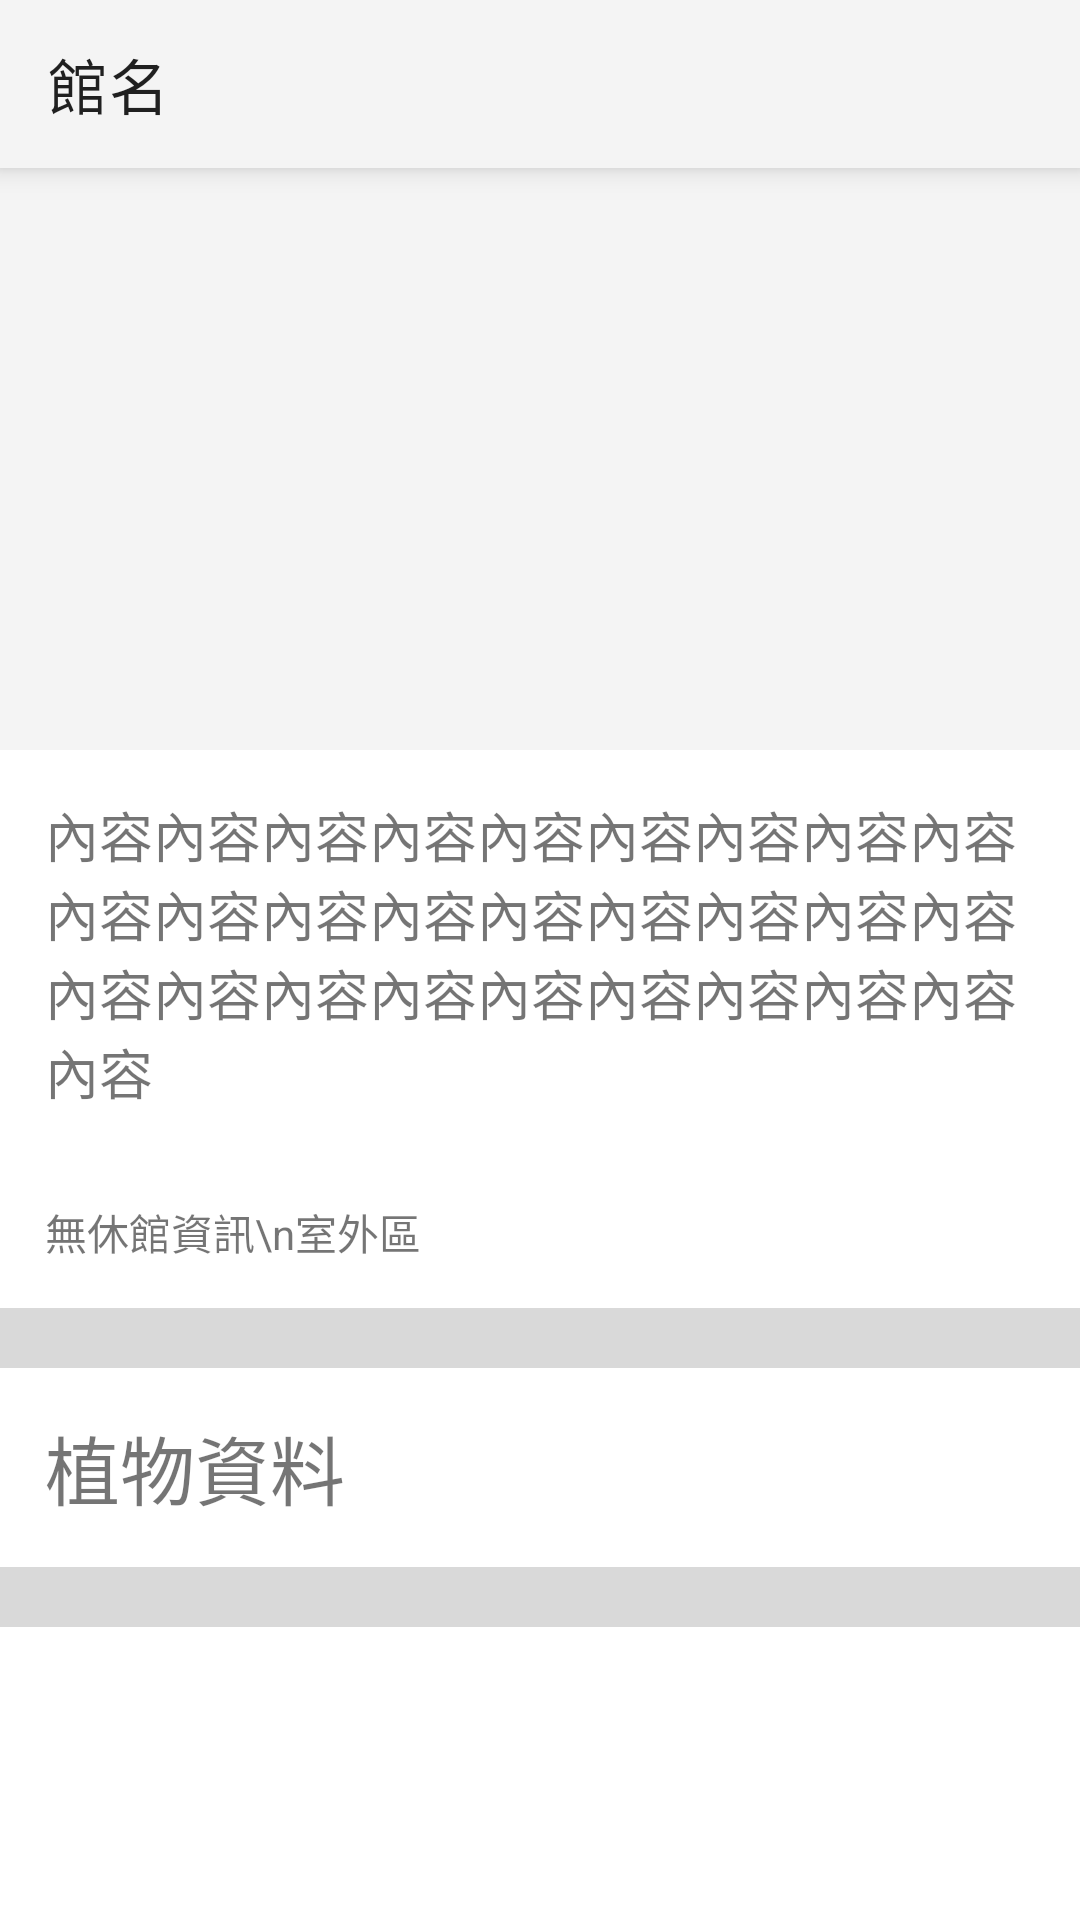

Reconstruct the res/layout file that produces this screen, plus the resources it refers to.
<!-- AndroidManifest.xml: application theme Theme.TaipeiZooApp -->
<!-- res/layout/activity_museum_detail.xml -->
<?xml version="1.0" encoding="utf-8"?>
<androidx.constraintlayout.widget.ConstraintLayout xmlns:android="http://schemas.android.com/apk/res/android"
    xmlns:app="http://schemas.android.com/apk/res-auto"
    xmlns:tools="http://schemas.android.com/tools"
    android:layout_width="match_parent"
    android:layout_height="match_parent"
    tools:context=".museumDetail.MuseumDetailActivity">

    <androidx.appcompat.widget.Toolbar
        android:id="@+id/toolbar"
        android:layout_width="match_parent"
        android:layout_height="?attr/actionBarSize"
        android:background="@color/grey"
        android:elevation="5dp"
        app:title="館名"
        app:navigationIcon="@drawable/ic_baseline_arrow_back_24"
        android:theme="@style/ThemeOverlay.AppCompat.ActionBar"
        app:popupTheme="@style/ThemeOverlay.AppCompat.Light"
        app:layout_constraintTop_toTopOf="parent" />

    <androidx.core.widget.NestedScrollView
        android:layout_width="match_parent"
        android:layout_height="match_parent">

        <androidx.constraintlayout.widget.ConstraintLayout
            android:layout_width="match_parent"
            android:layout_height="match_parent">
            <ImageView
                android:id="@+id/img"
                android:layout_width="match_parent"
                android:layout_height="250dp"
                android:src="@color/grey"
                app:layout_constraintStart_toStartOf="parent"
                app:layout_constraintEnd_toEndOf="parent"
                app:layout_constraintTop_toTopOf="parent"/>

            <TextView
                android:id="@+id/body"
                android:layout_width="match_parent"
                android:layout_height="wrap_content"
                android:padding="15dp"
                android:text="內容內容內容內容內容內容內容內容內容內容內容內容內容內容內容內容內容內容內容內容內容內容內容內容內容內容內容內容"
                android:textSize="18dp"
                app:layout_constraintStart_toStartOf="parent"
                app:layout_constraintEnd_toEndOf="parent"
                app:layout_constraintTop_toBottomOf="@id/img"/>

            <TextView
                android:id="@+id/memo"
                android:layout_width="match_parent"
                android:layout_height="wrap_content"
                android:padding="15dp"
                android:text="無休館資訊\n室外區"
                app:layout_constraintStart_toStartOf="parent"
                app:layout_constraintEnd_toEndOf="parent"
                app:layout_constraintTop_toBottomOf="@id/body"/>

            <View
                android:id="@+id/divider1"
                android:layout_width="match_parent"
                android:layout_height="20dp"
                android:background="@color/grey_500"
                app:layout_constraintTop_toBottomOf="@id/memo"
                app:layout_constraintStart_toStartOf="parent"
                app:layout_constraintEnd_toEndOf="parent"/>

            <TextView
                android:id="@+id/plantTitle"
                android:layout_width="match_parent"
                android:layout_height="wrap_content"
                android:padding="15dp"
                android:text="植物資料"
                android:textSize="25dp"
                app:layout_constraintStart_toStartOf="parent"
                app:layout_constraintEnd_toEndOf="parent"
                app:layout_constraintTop_toBottomOf="@id/divider1"/>

            <TextView
                android:id="@+id/errorMsg"
                android:layout_width="match_parent"
                android:layout_height="wrap_content"
                android:text="API Error!"
                app:layout_constraintStart_toStartOf="parent"
                app:layout_constraintEnd_toEndOf="parent"
                app:layout_constraintTop_toBottomOf="@id/plantTitle"
                android:visibility="gone"/>

            <androidx.recyclerview.widget.RecyclerView
                android:id="@+id/recyclerView"
                android:layout_width="match_parent"
                android:layout_height="wrap_content"
                app:layout_constraintStart_toStartOf="parent"
                app:layout_constraintEnd_toEndOf="parent"
                app:layout_constraintTop_toBottomOf="@id/plantTitle"/>

            <View
                android:id="@+id/divider2"
                android:layout_width="match_parent"
                android:layout_height="20dp"
                android:background="@color/grey_500"
                app:layout_constraintTop_toBottomOf="@id/recyclerView"
                app:layout_constraintStart_toStartOf="parent"
                app:layout_constraintEnd_toEndOf="parent"/>
        </androidx.constraintlayout.widget.ConstraintLayout>
    </androidx.core.widget.NestedScrollView>

</androidx.constraintlayout.widget.ConstraintLayout>
<!-- resources referenced by this layout -->
<resources>
  <color name="grey">#FFF4F4F4</color>
  <color name="grey_500">#FFD9D9D9</color>
  <style name="Theme.TaipeiZooApp" parent="Theme.MaterialComponents.DayNight.NoActionBar">
          
          <item name="colorPrimary">@color/purple_500</item>
          <item name="colorPrimaryVariant">@color/purple_700</item>
          <item name="colorOnPrimary">@color/white</item>
          
          <item name="colorSecondary">@color/teal_200</item>
          <item name="colorSecondaryVariant">@color/teal_700</item>
          <item name="colorOnSecondary">@color/black</item>
          
          <item name="android:statusBarColor" tools:targetApi="l">@color/grey_500</item>
          
      </style>
  <color name="purple_500">#FF6200EE</color>
  <color name="purple_700">#FF3700B3</color>
  <color name="white">#FFFFFFFF</color>
  <color name="teal_200">#FF03DAC5</color>
  <color name="teal_700">#FF018786</color>
  <color name="black">#FF000000</color>
</resources>
